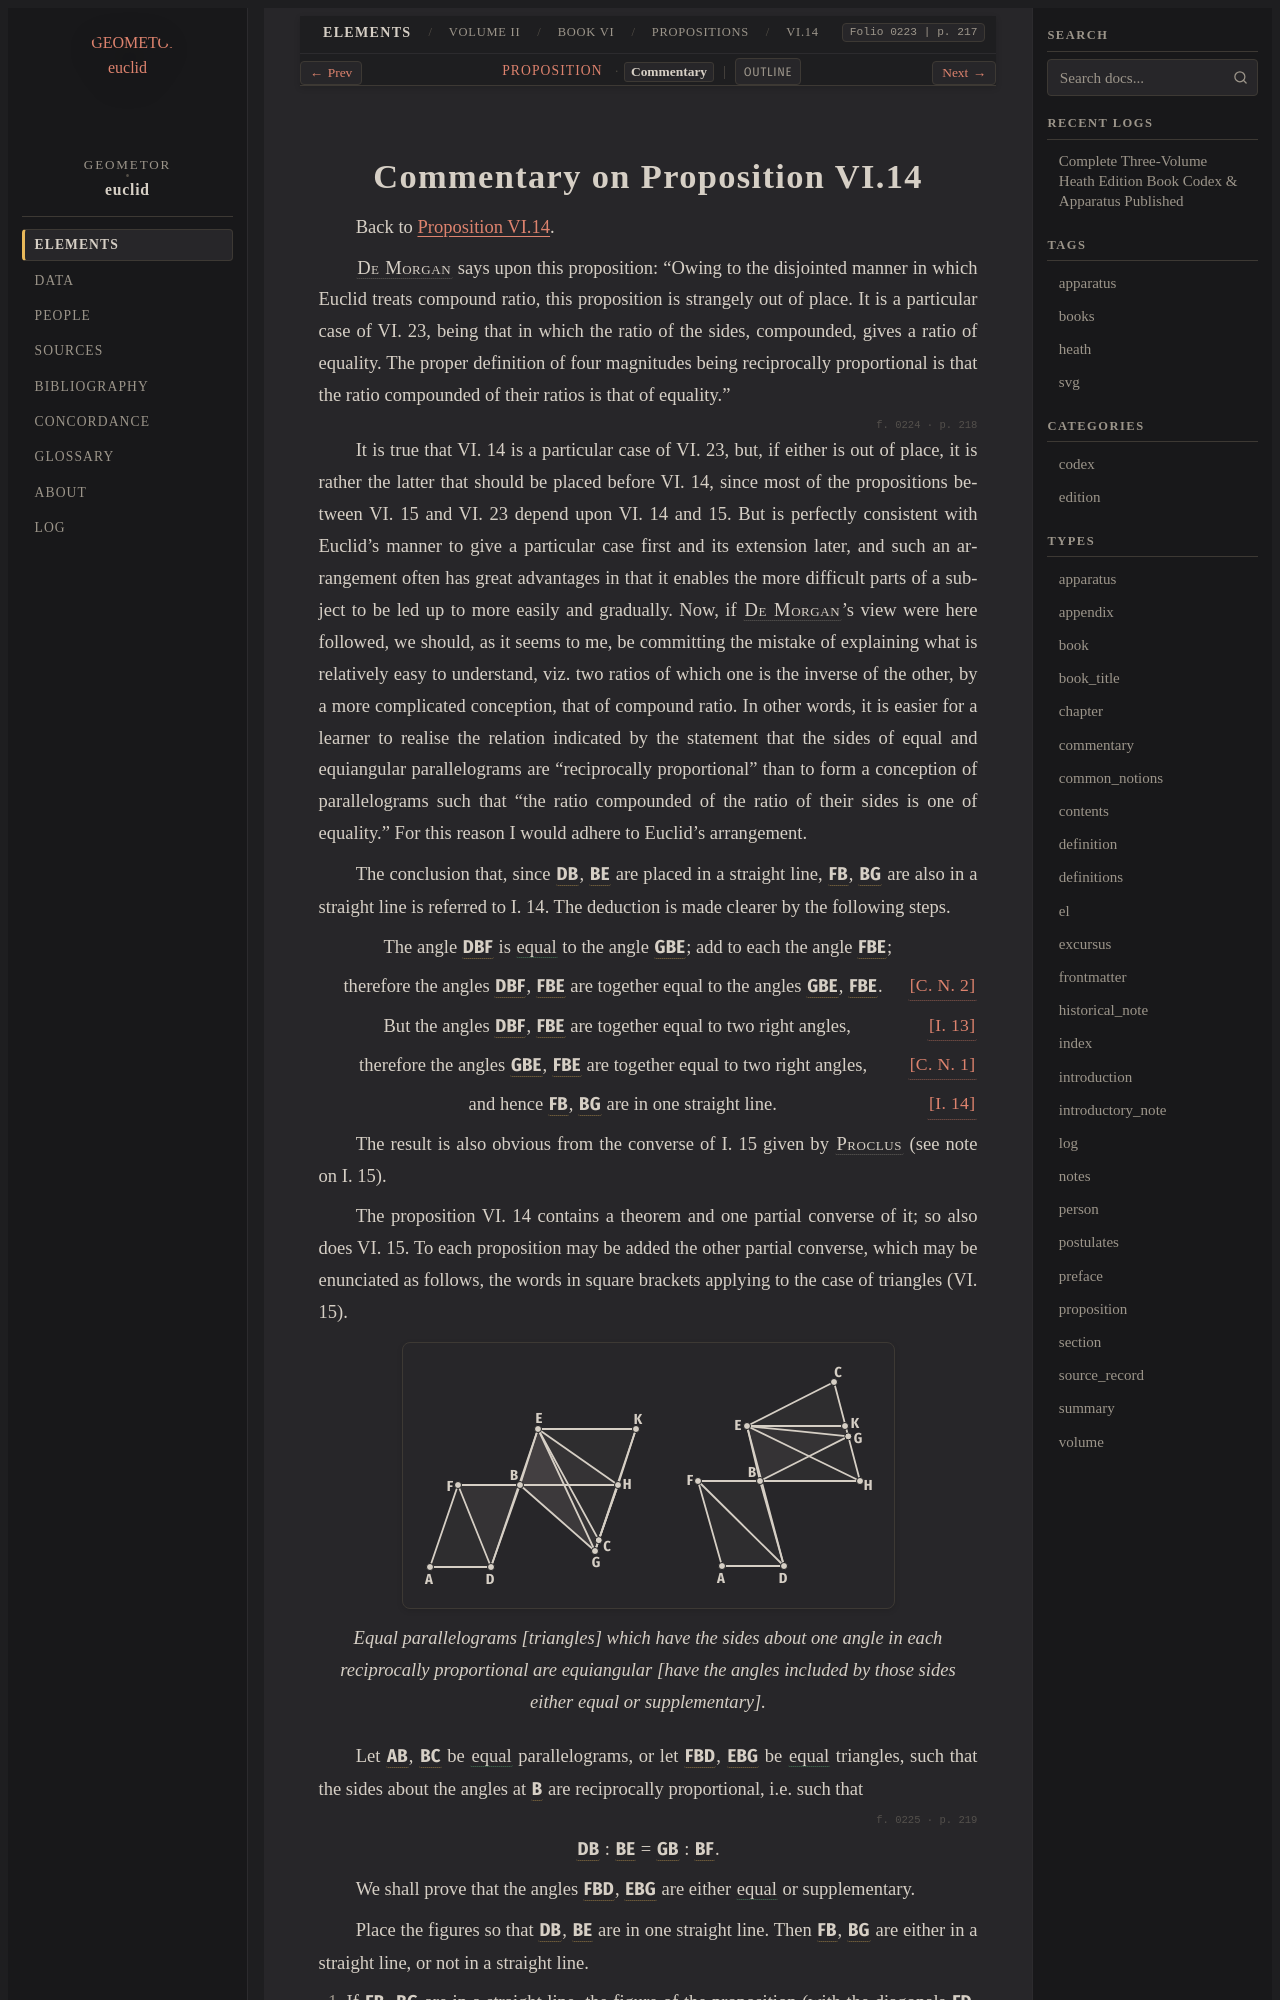

repository: geometor/euclid · page: heath/volume_II/book_vi/propositions/14/commentary.html · generator: sphinx

:canonical_id: VI.14.commentary
:volume: II
:book: VI
:proposition: 14
:type: commentary
:title: Commentary on Proposition VI.14
:folios: 0223, 0224, 0225
:folio: 0223
:page: 217
:pages: 217, 218, 219

.. _VI.14.commentary:
